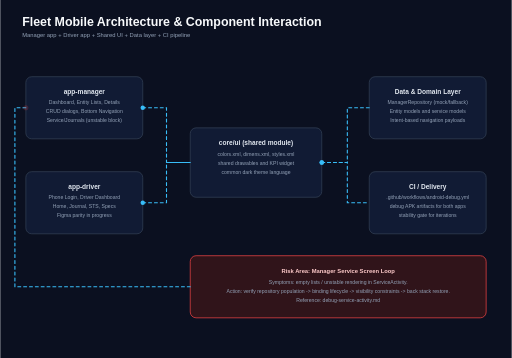
t = 0.00 s
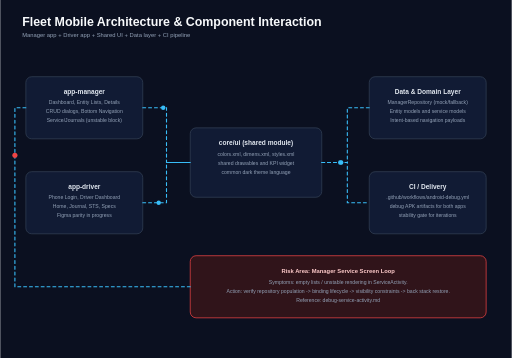
t = 0.80 s
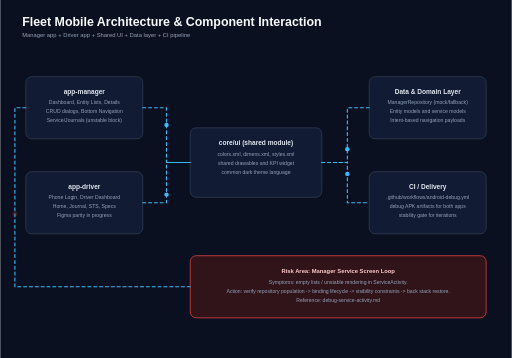
t = 1.60 s
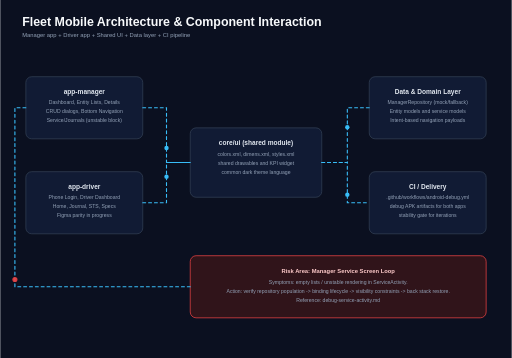
t = 2.50 s
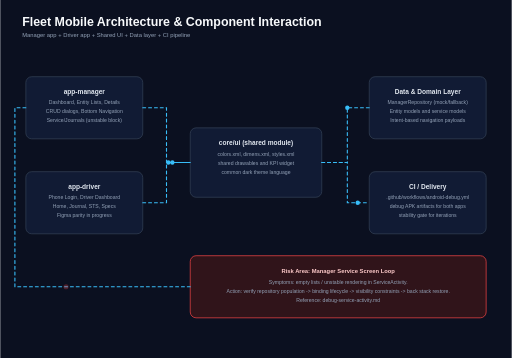
t = 3.30 s
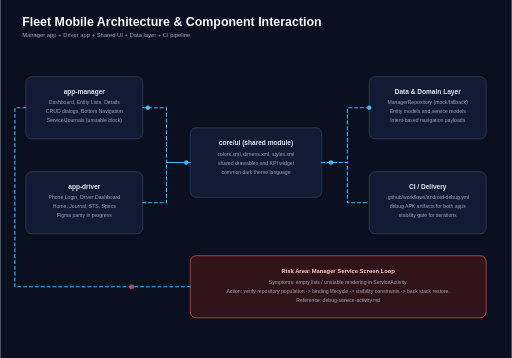
t = 4.20 s

The animated SVG that drew these frames (rendered in a browser with its animation timeline set to each time). Animation: 6 SMIL elements (animate=1,animateMotion=5); one cycle of 5.00 s, repeats indefinitely.

<svg xmlns="http://www.w3.org/2000/svg" width="1400" height="980" viewBox="0 0 1400 980">
  <defs>
    <style>
      .bg { fill: #0b1020; }
      .title { fill: #f8fafc; font: 700 34px Arial, sans-serif; }
      .subtitle { fill: #94a3b8; font: 500 16px Arial, sans-serif; }
      .card { fill: #111b34; stroke: #334155; stroke-width: 2; rx: 16; }
      .cardText { fill: #e2e8f0; font: 600 18px Arial, sans-serif; text-anchor: middle; dominant-baseline: middle; }
      .small { fill: #94a3b8; font: 400 14px Arial, sans-serif; text-anchor: middle; dominant-baseline: middle; }
      .risk { fill: #30141a; stroke: #ef4444; }
      .riskText { fill: #fecaca; font: 600 16px Arial, sans-serif; text-anchor: middle; dominant-baseline: middle; }
      .link { stroke: #38bdf8; stroke-width: 3; fill: none; stroke-linecap: round; stroke-dasharray: 8 8; }
      .pulse { fill: #38bdf8; }
    </style>
  </defs>

  <rect class="bg" x="0" y="0" width="1400" height="980"/>
  <text class="title" x="60" y="70">Fleet Mobile Architecture &amp; Component Interaction</text>
  <text class="subtitle" x="60" y="102">Manager app + Driver app + Shared UI + Data layer + CI pipeline</text>

  <rect class="card" x="70" y="210" width="320" height="170" rx="16"/>
  <text class="cardText" x="230" y="252">app-manager</text>
  <text class="small" x="230" y="282">Dashboard, Entity Lists, Details</text>
  <text class="small" x="230" y="306">CRUD dialogs, Bottom Navigation</text>
  <text class="small" x="230" y="330">Service/Journals (unstable block)</text>

  <rect class="card" x="70" y="470" width="320" height="170" rx="16"/>
  <text class="cardText" x="230" y="512">app-driver</text>
  <text class="small" x="230" y="542">Phone Login, Driver Dashboard</text>
  <text class="small" x="230" y="566">Home, Journal, STS, Specs</text>
  <text class="small" x="230" y="590">Figma parity in progress</text>

  <rect class="card" x="520" y="350" width="360" height="190" rx="16"/>
  <text class="cardText" x="700" y="392">core/ui (shared module)</text>
  <text class="small" x="700" y="424">colors.xml, dimens.xml, styles.xml</text>
  <text class="small" x="700" y="448">shared drawables and KPI widget</text>
  <text class="small" x="700" y="472">common dark theme language</text>

  <rect class="card" x="1010" y="210" width="320" height="170" rx="16"/>
  <text class="cardText" x="1170" y="252">Data &amp; Domain Layer</text>
  <text class="small" x="1170" y="282">ManagerRepository (mock/fallback)</text>
  <text class="small" x="1170" y="306">Entity models and service models</text>
  <text class="small" x="1170" y="330">Intent-based navigation payloads</text>

  <rect class="card" x="1010" y="470" width="320" height="170" rx="16"/>
  <text class="cardText" x="1170" y="512">CI / Delivery</text>
  <text class="small" x="1170" y="542">.github/workflows/android-debug.yml</text>
  <text class="small" x="1170" y="566">debug APK artifacts for both apps</text>
  <text class="small" x="1170" y="590">stability gate for iterations</text>

  <rect class="card risk" x="520" y="700" width="810" height="170" rx="16"/>
  <text class="riskText" x="925" y="742">Risk Area: Manager Service Screen Loop</text>
  <text class="small" x="925" y="774">Symptoms: empty lists / unstable rendering in ServiceActivity.</text>
  <text class="small" x="925" y="798">Action: verify repository population -> binding lifecycle -> visibility constraints -> back stack restore.</text>
  <text class="small" x="925" y="822">Reference: debug-service-activity.md</text>

  <path class="link" d="M390 295 L455 295 L455 445 L520 445"/>
  <path class="link" d="M390 555 L455 555 L455 445 L520 445"/>
  <path class="link" d="M880 445 L950 445 L950 295 L1010 295"/>
  <path class="link" d="M880 445 L950 445 L950 555 L1010 555"/>
  <path class="link" d="M70 295 L40 295 L40 785 L520 785"/>

  <circle class="pulse" r="6">
    <animateMotion dur="4s" repeatCount="indefinite" path="M390 295 L455 295 L455 445 L520 445"/>
  </circle>
  <circle class="pulse" r="6">
    <animateMotion dur="4.4s" repeatCount="indefinite" path="M390 555 L455 555 L455 445 L520 445"/>
  </circle>
  <circle class="pulse" r="6">
    <animateMotion dur="4.2s" repeatCount="indefinite" path="M880 445 L950 445 L950 295 L1010 295"/>
  </circle>
  <circle class="pulse" r="6">
    <animateMotion dur="3.8s" repeatCount="indefinite" path="M880 445 L950 445 L950 555 L1010 555"/>
  </circle>
  <circle fill="#ef4444" r="7">
    <animate attributeName="opacity" values="0.2;1;0.2" dur="1.6s" repeatCount="indefinite"/>
    <animateMotion dur="5s" repeatCount="indefinite" path="M70 295 L40 295 L40 785 L520 785"/>
  </circle>
</svg>
